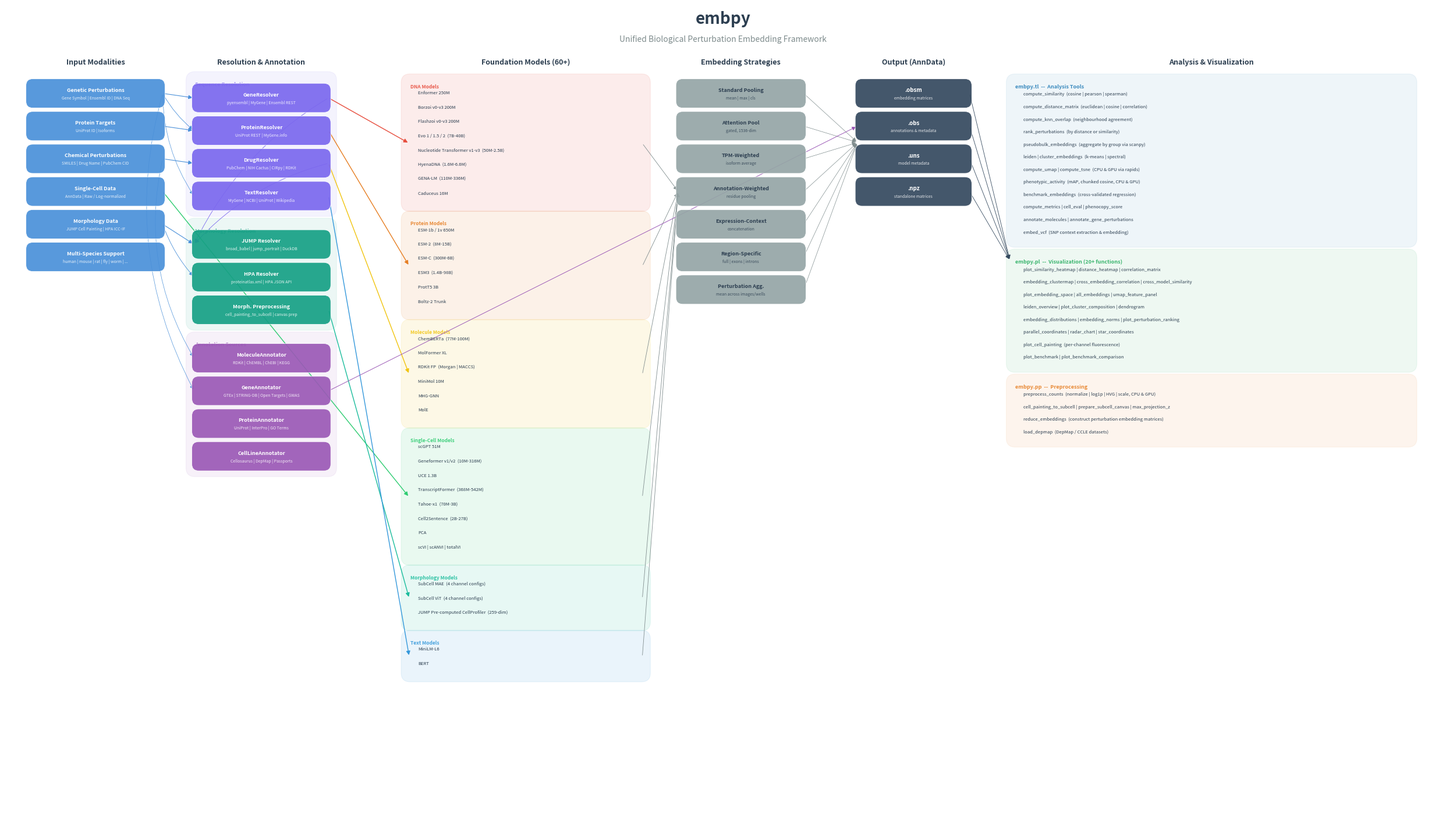

The script that saved this image: (Note: this script raises an exception after producing the figure.)
"""Generate a publication-quality embpy architecture diagram."""

import matplotlib
matplotlib.use("Agg")
import matplotlib.pyplot as plt
import matplotlib.patches as mpatches
from matplotlib.patches import FancyBboxPatch, FancyArrowPatch
import numpy as np

# ── Colour palette ──────────────────────────────────────────────────────
C = {
    "input":      "#4A90D9",
    "resolver":   "#7B68EE",
    "annotator":  "#9B59B6",
    "model_dna":  "#E74C3C",
    "model_prot": "#E67E22",
    "model_mol":  "#F1C40F",
    "model_sc":   "#2ECC71",
    "model_morph":"#1ABC9C",
    "model_text": "#3498DB",
    "strategy":   "#95A5A6",
    "output":     "#34495E",
    "analysis_tl":"#D4E6F1",
    "analysis_pl":"#D5F5E3",
    "analysis_pp":"#FDEBD0",
    "bg":         "#FFFFFF",
    "header":     "#2C3E50",
    "arrow":      "#7F8C8D",
    "morph_res":  "#16A085",
}

# ── Text colour for each bg ─────────────────────────────────────────────
def text_col(bg):
    r, g, b = matplotlib.colors.to_rgb(bg)
    lum = 0.299 * r + 0.587 * g + 0.114 * b
    return "white" if lum < 0.55 else "#2C3E50"

# ── Figure setup ────────────────────────────────────────────────────────
fig, ax = plt.subplots(figsize=(32, 18), dpi=250)
ax.set_xlim(0, 32)
ax.set_ylim(0, 18)
ax.set_aspect("equal")
ax.axis("off")
fig.patch.set_facecolor(C["bg"])

# ── Drawing helpers ─────────────────────────────────────────────────────
def draw_box(x, y, w, h, colour, label, fontsize=7, alpha=0.92, bold=False,
             sublabel=None, sublabel_size=5.5, radius=0.15):
    box = FancyBboxPatch(
        (x, y), w, h,
        boxstyle=f"round,pad=0.05,rounding_size={radius}",
        facecolor=colour, edgecolor="white", linewidth=0.6, alpha=alpha,
        transform=ax.transData, zorder=2,
    )
    ax.add_patch(box)
    weight = "bold" if bold else "normal"
    tc = text_col(colour)
    if sublabel:
        ax.text(x + w / 2, y + h * 0.62, label, ha="center", va="center",
                fontsize=fontsize, fontweight=weight, color=tc, zorder=3)
        ax.text(x + w / 2, y + h * 0.30, sublabel, ha="center", va="center",
                fontsize=sublabel_size, color=tc, alpha=0.85, zorder=3,
                fontstyle="italic")
    else:
        ax.text(x + w / 2, y + h / 2, label, ha="center", va="center",
                fontsize=fontsize, fontweight=weight, color=tc, zorder=3)
    return (x, y, w, h)

def draw_column_header(x, y, w, label, colour=C["header"], fontsize=9):
    ax.text(x + w / 2, y, label, ha="center", va="bottom",
            fontsize=fontsize, fontweight="bold", color=colour, zorder=4)

def draw_section_bg(x, y, w, h, colour, alpha=0.12, label=None, label_size=6.5):
    box = FancyBboxPatch(
        (x, y), w, h,
        boxstyle="round,pad=0.08,rounding_size=0.2",
        facecolor=colour, edgecolor=matplotlib.colors.to_rgba(colour, 0.35),
        linewidth=0.8, alpha=alpha, zorder=0,
    )
    ax.add_patch(box)
    if label:
        ax.text(x + 0.12, y + h - 0.15, label, fontsize=label_size,
                fontweight="bold", color=matplotlib.colors.to_rgba(colour, 0.9),
                va="top", zorder=1)

def arrow(x1, y1, x2, y2, colour=C["arrow"], lw=0.7, style="-|>"):
    ax.annotate("", xy=(x2, y2), xytext=(x1, y1),
                arrowprops=dict(arrowstyle=style, color=colour, lw=lw,
                                connectionstyle="arc3,rad=0.0"),
                zorder=1)

def arrow_curve(x1, y1, x2, y2, colour=C["arrow"], lw=0.7, rad=0.15):
    ax.annotate("", xy=(x2, y2), xytext=(x1, y1),
                arrowprops=dict(arrowstyle="-|>", color=colour, lw=lw,
                                connectionstyle=f"arc3,rad={rad}"),
                zorder=1)

# ── Layout constants ────────────────────────────────────────────────────
bw = 3.0    # box width
bh = 0.55   # box height
gap = 0.18  # vertical gap between boxes
col_gap = 0.55  # horizontal gap between columns

# Column x positions
cx = {
    "input":    0.5,
    "resolve":  4.2,
    "models":   9.0,
    "strategy": 15.0,
    "output":   19.0,
    "analysis": 22.5,
}

# ━━━━━━━━━━━━━━━━━━━━━━━━━━━━━━━━━━━━━━━━━━━━━━━━━━━━━━━━━━━━━━━━━━━━━
# COLUMN 1: INPUTS
# ━━━━━━━━━━━━━━━━━━━━━━━━━━━━━━━━━━━━━━━━━━━━━━━━━━━━━━━━━━━━━━━━━━━━━
x = cx["input"]
top = 16.5
draw_column_header(x, top + 0.15, bw, "Input Modalities")

inputs_data = [
    ("Genetic Perturbations", "Gene Symbol | Ensembl ID | DNA Seq"),
    ("Protein Targets", "UniProt ID | Isoforms"),
    ("Chemical Perturbations", "SMILES | Drug Name | PubChem CID"),
    ("Single-Cell Data", "AnnData | Raw / Log-normalized"),
    ("Morphology Data", "JUMP Cell Painting | HPA ICC-IF"),
    ("Multi-Species Support", "human | mouse | rat | fly | worm | ..."),
]
input_boxes = []
for i, (lab, sub) in enumerate(inputs_data):
    by = top - (i + 1) * (bh + gap)
    b = draw_box(x, by, bw, bh, C["input"], lab, fontsize=6.5, bold=True,
                 sublabel=sub, sublabel_size=5)
    input_boxes.append(b)

# ━━━━━━━━━━━━━━━━━━━━━━━━━━━━━━━━━━━━━━━━━━━━━━━━━━━━━━━━━━━━━━━━━━━━━
# COLUMN 2: RESOLUTION & ANNOTATION
# ━━━━━━━━━━━━━━━━━━━━━━━━━━━━━━━━━━━━━━━━━━━━━━━━━━━━━━━━━━━━━━━━━━━━━
x = cx["resolve"]
draw_column_header(x, top + 0.15, bw, "Resolution & Annotation")

# Sequence resolvers
res_top = top - 0.1
draw_section_bg(x - 0.1, res_top - 4 * (bh + gap) - 0.1, bw + 0.2,
                4 * (bh + gap) + 0.15, C["resolver"], alpha=0.08,
                label="Sequence Resolution")

resolvers_data = [
    ("GeneResolver", "pyensembl | MyGene | Ensembl REST"),
    ("ProteinResolver", "UniProt REST | MyGene.info"),
    ("DrugResolver", "PubChem | NIH Cactus | CIRpy | RDKit"),
    ("TextResolver", "MyGene | NCBI | UniProt | Wikipedia"),
]
resolver_boxes = []
for i, (lab, sub) in enumerate(resolvers_data):
    by = res_top - (i + 1) * (bh + gap)
    b = draw_box(x, by, bw, bh, C["resolver"], lab, fontsize=6.5, bold=True,
                 sublabel=sub, sublabel_size=5)
    resolver_boxes.append(b)

# Morphology resolvers
morph_res_top = res_top - 4 * (bh + gap) - 0.35
draw_section_bg(x - 0.1, morph_res_top - 3 * (bh + gap) - 0.1, bw + 0.2,
                3 * (bh + gap) + 0.15, C["morph_res"], alpha=0.08,
                label="Morphology Resolution")

morph_res_data = [
    ("JUMP Resolver", "broad_babel | jump_portrait | DuckDB"),
    ("HPA Resolver", "proteinatlas.xml | HPA JSON API"),
    ("Morph. Preprocessing", "cell_painting_to_subcell | canvas prep"),
]
morph_res_boxes = []
for i, (lab, sub) in enumerate(morph_res_data):
    by = morph_res_top - (i + 1) * (bh + gap)
    b = draw_box(x, by, bw, bh, C["morph_res"], lab, fontsize=6.5, bold=True,
                 sublabel=sub, sublabel_size=5)
    morph_res_boxes.append(b)

# Annotators
ann_top = morph_res_top - 3 * (bh + gap) - 0.35
draw_section_bg(x - 0.1, ann_top - 4 * (bh + gap) - 0.1, bw + 0.2,
                4 * (bh + gap) + 0.15, C["annotator"], alpha=0.08,
                label="Annotation Sources")

annotators_data = [
    ("MoleculeAnnotator", "RDKit | ChEMBL | ChEBI | KEGG"),
    ("GeneAnnotator", "GTEx | STRING-DB | Open Targets | GWAS"),
    ("ProteinAnnotator", "UniProt | InterPro | GO Terms"),
    ("CellLineAnnotator", "Cellosaurus | DepMap | Passports"),
]
annotator_boxes = []
for i, (lab, sub) in enumerate(annotators_data):
    by = ann_top - (i + 1) * (bh + gap)
    b = draw_box(x, by, bw, bh, C["annotator"], lab, fontsize=6.5, bold=True,
                 sublabel=sub, sublabel_size=5)
    annotator_boxes.append(b)

# ━━━━━━━━━━━━━━━━━━━━━━━━━━━━━━━━━━━━━━━━━━━━━━━━━━━━━━━━━━━━━━━━━━━━━
# COLUMN 3: FOUNDATION MODELS
# ━━━━━━━━━━━━━━━━━━━━━━━━━━━━━━━━━━━━━━━━━━━━━━━━━━━━━━━━━━━━━━━━━━━━━
x = cx["models"]
mw = 5.2  # wider column for models
draw_column_header(x, top + 0.15, mw, "Foundation Models (60+)")

model_sections = [
    ("DNA Models", C["model_dna"], [
        "Enformer 250M", "Borzoi v0-v3 200M", "Flashzoi v0-v3 200M",
        "Evo 1 / 1.5 / 2  (7B-40B)", "Nucleotide Transformer v1-v3  (50M-2.5B)",
        "HyenaDNA  (1.6M-6.6M)", "GENA-LM  (110M-336M)", "Caduceus 16M",
    ]),
    ("Protein Models", C["model_prot"], [
        "ESM-1b / 1v 650M", "ESM-2  (8M-15B)", "ESM-C  (300M-6B)",
        "ESM3  (1.4B-98B)", "ProtT5 3B", "Boltz-2 Trunk",
    ]),
    ("Molecule Models", C["model_mol"], [
        "ChemBERTa  (77M-100M)", "MolFormer XL",
        "RDKit FP  (Morgan | MACCS)", "MiniMol 10M", "MHG-GNN", "MolE",
    ]),
    ("Single-Cell Models", C["model_sc"], [
        "scGPT 51M", "Geneformer v1/v2  (10M-316M)", "UCE 1.3B",
        "TranscriptFormer  (368M-542M)", "Tahoe-x1  (70M-3B)",
        "Cell2Sentence  (2B-27B)", "PCA", "scVI | scANVI | totalVI",
    ]),
    ("Morphology Models", C["model_morph"], [
        "SubCell MAE  (4 channel configs)", "SubCell ViT  (4 channel configs)",
        "JUMP Pre-computed CellProfiler  (259-dim)",
    ]),
    ("Text Models", C["model_text"], [
        "MiniLM-L6", "BERT",
    ]),
]

model_y = top - 0.1
model_section_mids = []
for sec_name, sec_col, items in model_sections:
    sec_h = len(items) * 0.32 + 0.35
    draw_section_bg(x - 0.1, model_y - sec_h, mw + 0.2, sec_h,
                    sec_col, alpha=0.10, label=sec_name, label_size=6)
    mid_y_acc = 0
    for j, item in enumerate(items):
        iy = model_y - 0.35 - j * 0.32
        ax.text(x + 0.2, iy, item, fontsize=5.5, color="#2C3E50",
                va="center", zorder=3)
        mid_y_acc += iy
    section_mid = mid_y_acc / len(items) if items else model_y - sec_h / 2
    model_section_mids.append((x, section_mid, sec_col))
    model_y -= sec_h + 0.15

# ━━━━━━━━━━━━━━━━━━━━━━━━━━━━━━━━━━━━━━━━━━━━━━━━━━━━━━━━━━━━━━━━━━━━━
# COLUMN 4: EMBEDDING STRATEGIES
# ━━━━━━━━━━━━━━━━━━━━━━━━━━━━━━━━━━━━━━━━━━━━━━━━━━━━━━━━━━━━━━━━━━━━━
x = cx["strategy"]
sw = 2.8
draw_column_header(x, top + 0.15, sw, "Embedding Strategies")

strategies_data = [
    ("Standard Pooling", "mean | max | cls"),
    ("Attention Pool", "gated, 1536-dim"),
    ("TPM-Weighted", "isoform average"),
    ("Annotation-Weighted", "residue pooling"),
    ("Expression-Context", "concatenation"),
    ("Region-Specific", "full | exons | introns"),
    ("Perturbation Agg.", "mean across images/wells"),
]
strategy_boxes = []
for i, (lab, sub) in enumerate(strategies_data):
    by = top - (i + 1) * (bh + gap)
    b = draw_box(x, by, sw, bh, C["strategy"], lab, fontsize=6.5, bold=True,
                 sublabel=sub, sublabel_size=5)
    strategy_boxes.append(b)

# ━━━━━━━━━━━━━━━━━━━━━━━━━━━━━━━━━━━━━━━━━━━━━━━━━━━━━━━━━━━━━━━━━━━━━
# COLUMN 5: OUTPUT
# ━━━━━━━━━━━━━━━━━━━━━━━━━━━━━━━━━━━━━━━━━━━━━━━━━━━━━━━━━━━━━━━━━━━━━
x = cx["output"]
ow = 2.5
draw_column_header(x, top + 0.15, ow, "Output (AnnData)")

output_data = [
    (".obsm", "embedding matrices"),
    (".obs", "annotations & metadata"),
    (".uns", "model metadata"),
    (".npz", "standalone matrices"),
]
output_boxes = []
for i, (lab, sub) in enumerate(output_data):
    by = top - (i + 1) * (bh + gap)
    b = draw_box(x, by, ow, bh, C["output"], lab, fontsize=7, bold=True,
                 sublabel=sub, sublabel_size=5)
    output_boxes.append(b)

# ━━━━━━━━━━━━━━━━━━━━━━━━━━━━━━━━━━━━━━━━━━━━━━━━━━━━━━━━━━━━━━━━━━━━━
# COLUMN 6: ANALYSIS
# ━━━━━━━━━━━━━━━━━━━━━━━━━━━━━━━━━━━━━━━━━━━━━━━━━━━━━━━━━━━━━━━━━━━━━
x = cx["analysis"]
aw = 8.8
draw_column_header(x, top + 0.15, aw, "Analysis & Visualization")

# embpy.tl
tl_top = top - 0.1
tl_items = [
    "compute_similarity  (cosine | pearson | spearman)",
    "compute_distance_matrix  (euclidean | cosine | correlation)",
    "compute_knn_overlap  (neighbourhood agreement)",
    "rank_perturbations  (by distance or similarity)",
    "pseudobulk_embeddings  (aggregate by group via scanpy)",
    "leiden | cluster_embeddings  (k-means | spectral)",
    "compute_umap | compute_tsne  (CPU & GPU via rapids)",
    "phenotypic_activity  (mAP, chunked cosine, CPU & GPU)",
    "benchmark_embeddings  (cross-validated regression)",
    "compute_metrics | cell_eval | phenocopy_score",
    "annotate_molecules | annotate_gene_perturbations",
    "embed_vcf  (SNP context extraction & embedding)",
]
tl_h = len(tl_items) * 0.28 + 0.35
draw_section_bg(x - 0.1, tl_top - tl_h, aw + 0.2, tl_h,
                "#2980B9", alpha=0.08, label="embpy.tl  --  Analysis Tools", label_size=6.5)
for j, item in enumerate(tl_items):
    iy = tl_top - 0.38 - j * 0.28
    ax.text(x + 0.2, iy, item, fontsize=5.5, color="#2C3E50", va="center", zorder=3)

# embpy.pl
pl_top = tl_top - tl_h - 0.2
pl_items = [
    "plot_similarity_heatmap | distance_heatmap | correlation_matrix",
    "embedding_clustermap | cross_embedding_correlation | cross_model_similarity",
    "plot_embedding_space | all_embeddings | umap_feature_panel",
    "leiden_overview | plot_cluster_composition | dendrogram",
    "embedding_distributions | embedding_norms | plot_perturbation_ranking",
    "parallel_coordinates | radar_chart | star_coordinates",
    "plot_cell_painting  (per-channel fluorescence)",
    "plot_benchmark | plot_benchmark_comparison",
]
pl_h = len(pl_items) * 0.28 + 0.35
draw_section_bg(x - 0.1, pl_top - pl_h, aw + 0.2, pl_h,
                "#27AE60", alpha=0.08, label="embpy.pl  --  Visualization (20+ functions)", label_size=6.5)
for j, item in enumerate(pl_items):
    iy = pl_top - 0.38 - j * 0.28
    ax.text(x + 0.2, iy, item, fontsize=5.5, color="#2C3E50", va="center", zorder=3)

# embpy.pp
pp_top = pl_top - pl_h - 0.2
pp_items = [
    "preprocess_counts  (normalize | log1p | HVG | scale, CPU & GPU)",
    "cell_painting_to_subcell | prepare_subcell_canvas | max_projection_z",
    "reduce_embeddings  (construct perturbation embedding matrices)",
    "load_depmap  (DepMap / CCLE datasets)",
]
pp_h = len(pp_items) * 0.28 + 0.35
draw_section_bg(x - 0.1, pp_top - pp_h, aw + 0.2, pp_h,
                "#E67E22", alpha=0.08, label="embpy.pp  --  Preprocessing", label_size=6.5)
for j, item in enumerate(pp_items):
    iy = pp_top - 0.38 - j * 0.28
    ax.text(x + 0.2, iy, item, fontsize=5.5, color="#2C3E50", va="center", zorder=3)

# ━━━━━━━━━━━━━━━━━━━━━━━━━━━━━━━━━━━━━━━━━━━━━━━━━━━━━━━━━━━━━━━━━━━━━
# ARROWS: Input -> Resolution
# ━━━━━━━━━━━━━━━━━━━━━━━━━━━━━━━━━━━━━━━━━━━━━━━━━━━━━━━━━━━━━━━━━━━━━
def box_right(b):
    return (b[0] + b[2], b[1] + b[3] / 2)

def box_left(b):
    return (b[0], b[1] + b[3] / 2)

# Gene -> GeneResolver, ProteinResolver
arrow(*box_right(input_boxes[0]), *box_left(resolver_boxes[0]), colour=C["input"], lw=0.8)
arrow_curve(*box_right(input_boxes[0]), *box_left(resolver_boxes[1]), colour=C["input"], lw=0.6, rad=0.1)

# Protein -> ProteinResolver
arrow(*box_right(input_boxes[1]), *box_left(resolver_boxes[1]), colour=C["input"], lw=0.8)

# Chemical -> DrugResolver
arrow(*box_right(input_boxes[2]), *box_left(resolver_boxes[2]), colour=C["input"], lw=0.8)

# Morphology -> Morph resolvers
arrow(*box_right(input_boxes[4]), *box_left(morph_res_boxes[0]), colour=C["input"], lw=0.8)
arrow_curve(*box_right(input_boxes[4]), *box_left(morph_res_boxes[1]), colour=C["input"], lw=0.6, rad=0.1)

# Gene -> GeneAnnotator, TextResolver
arrow_curve(*box_right(input_boxes[0]), *box_left(annotator_boxes[1]), colour=C["input"], lw=0.5, rad=0.2)
arrow_curve(*box_right(input_boxes[0]), *box_left(resolver_boxes[3]), colour=C["input"], lw=0.5, rad=0.15)

# Chemical -> MolAnnotator
arrow_curve(*box_right(input_boxes[2]), *box_left(annotator_boxes[0]), colour=C["input"], lw=0.5, rad=0.2)

# GeneResolver -> Morph resolvers (gene symbol resolution)
arrow_curve(*box_right(resolver_boxes[0]), *box_left(morph_res_boxes[0]),
            colour=C["resolver"], lw=0.6, rad=0.15)
# DrugResolver -> Morph resolvers (compound name resolution)
arrow_curve(*box_right(resolver_boxes[2]), *box_left(morph_res_boxes[0]),
            colour=C["resolver"], lw=0.6, rad=0.15)

# ━━━━━━━━━━━━━━━━━━━━━━━━━━━━━━━━━━━━━━━━━━━━━━━━━━━━━━━━━━━━━━━━━━━━━
# ARROWS: Resolution -> Models (broad arrows)
# ━━━━━━━━━━━━━━━━━━━━━━━━━━━━━━━━━━━━━━━━━━━━━━━━━━━━━━━━━━━━━━━━━━━━━
models_x = cx["models"]

# GeneResolver -> DNA models
arrow(cx["resolve"] + bw, resolver_boxes[0][1] + bh / 2,
      models_x, model_section_mids[0][1],
      colour=C["model_dna"], lw=1.0)

# ProteinResolver -> Protein models
arrow(cx["resolve"] + bw, resolver_boxes[1][1] + bh / 2,
      models_x, model_section_mids[1][1],
      colour=C["model_prot"], lw=1.0)

# DrugResolver -> Molecule models
arrow(cx["resolve"] + bw, resolver_boxes[2][1] + bh / 2,
      models_x, model_section_mids[2][1],
      colour=C["model_mol"], lw=1.0)

# Single-Cell (direct from input)
arrow(cx["input"] + bw, input_boxes[3][1] + bh / 2,
      models_x, model_section_mids[3][1],
      colour=C["model_sc"], lw=1.0)

# Morph preprocessing -> Morphology models
arrow(cx["resolve"] + bw, morph_res_boxes[2][1] + bh / 2,
      models_x, model_section_mids[4][1],
      colour=C["model_morph"], lw=1.0)

# TextResolver -> Text models
arrow(cx["resolve"] + bw, resolver_boxes[3][1] + bh / 2,
      models_x, model_section_mids[5][1],
      colour=C["model_text"], lw=1.0)

# ━━━━━━━━━━━━━━━━━━━━━━━━━━━━━━━━━━━━━━━━━━━━━━━━━━━━━━━━━━━━━━━━━━━━━
# ARROWS: Models -> Strategies -> Output -> Analysis
# ━━━━━━━━━━━━━━━━━━━━━━━━━━━━━━━━━━━━━━━━━━━━━━━━━━━━━━━━━━━━━━━━━━━━━
# Broad arrow: Models -> Strategies
strat_mid_y = sum(b[1] + bh / 2 for b in strategy_boxes) / len(strategy_boxes)
for _, my, mc in model_section_mids:
    arrow(models_x + mw, my, cx["strategy"], strat_mid_y,
          colour=C["arrow"], lw=0.6)

# Strategies -> Output
out_mid_y = sum(b[1] + bh / 2 for b in output_boxes) / len(output_boxes)
for b in strategy_boxes:
    arrow(cx["strategy"] + sw, b[1] + bh / 2,
          cx["output"], out_mid_y,
          colour=C["arrow"], lw=0.5)

# Annotators -> .obs
arrow(cx["resolve"] + bw, annotator_boxes[1][1] + bh / 2,
      cx["output"], output_boxes[1][1] + bh / 2,
      colour=C["annotator"], lw=0.7)

# Output -> Analysis
analysis_mid_y = (tl_top + pp_top - pp_h) / 2
for b in output_boxes:
    arrow(cx["output"] + ow, b[1] + bh / 2,
          cx["analysis"] - 0.1, analysis_mid_y,
          colour=C["output"], lw=0.6)

# ━━━━━━━━━━━━━━━━━━━━━━━━━━━━━━━━━━━━━━━━━━━━━━━━━━━━━━━━━━━━━━━━━━━━━
# Title
# ━━━━━━━━━━━━━━━━━━━━━━━━━━━━━━━━━━━━━━━━━━━━━━━━━━━━━━━━━━━━━━━━━━━━━
ax.text(16, 17.6, "embpy", fontsize=20, fontweight="bold", ha="center",
        color=C["header"], fontstyle="italic")
ax.text(16, 17.2, "Unified Biological Perturbation Embedding Framework",
        fontsize=10, ha="center", color="#7F8C8D")

# ━━━━━━━━━━━━━━━━━━━━━━━━━━━━━━━━━━━━━━━━━━━━━━━━━━━━━━━━━━━━━━━━━━━━━
# Save
# ━━━━━━━━━━━━━━━━━━━━━━━━━━━━━━━━━━━━━━━━━━━━━━━━━━━━━━━━━━━━━━━━━━━━━
fig.savefig("docs/_static/embpy_architecture_detailed.png",
            dpi=300, bbox_inches="tight", facecolor="white", pad_inches=0.3)
fig.savefig("docs/_static/embpy_architecture_detailed.svg",
            bbox_inches="tight", facecolor="white", pad_inches=0.3)
fig.savefig("docs/_static/embpy_architecture_detailed.pdf",
            bbox_inches="tight", facecolor="white", pad_inches=0.3)
print("Saved PNG, SVG, and PDF")
